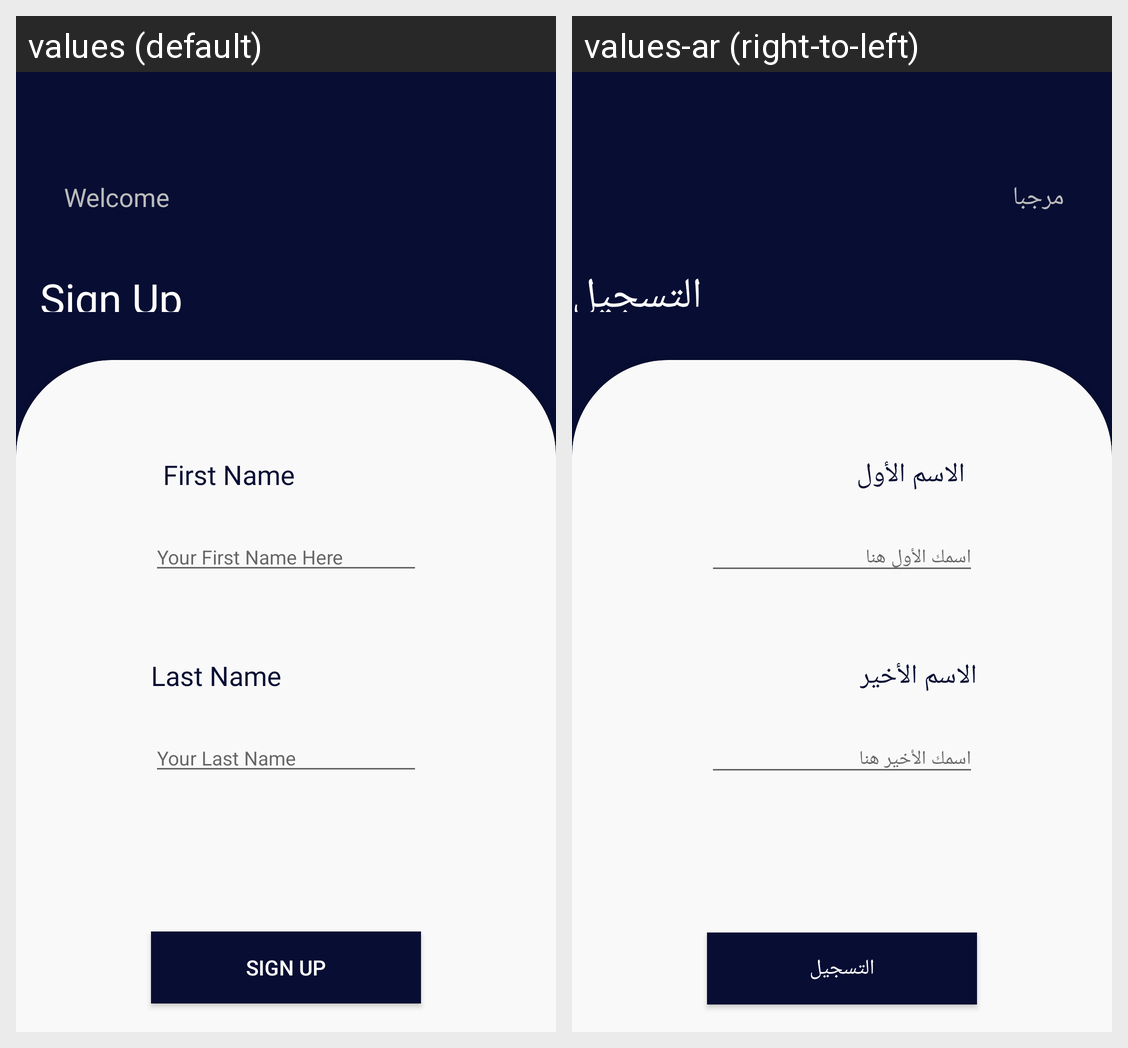

The Android screen above is rendered under two locales of the same app. Produce the string resources it draws, with the default and per-locale values.
Android screen res/layout/test.xml rendered under 2 locales, left to right: values (default), values-ar (right-to-left). Device: Nexus 5 (rendered at 1080×1920; each locale shown at half size, 540×960, under a caption strip naming it); theme AppTheme.
Strings drawn on this screen, with the default value and each locale's value (text and hints the layout hard-codes, and strings that could not be matched under every locale, appear in the picture but are not listed):

welcome
  values: Welcome
  values-ar: مرجبا

sign_up
  values: Sign Up
  values-ar: التسجيل

first_name
  values: First Name
  values-ar: الاسم الأول

your_first_name_here
  values: Your First Name Here
  values-ar: اسمك الأول هنا

last_name
  values: Last Name
  values-ar: الاسم الأخير

your_last_name
  values: Your Last Name
  values-ar: اسمك الأخير هنا
